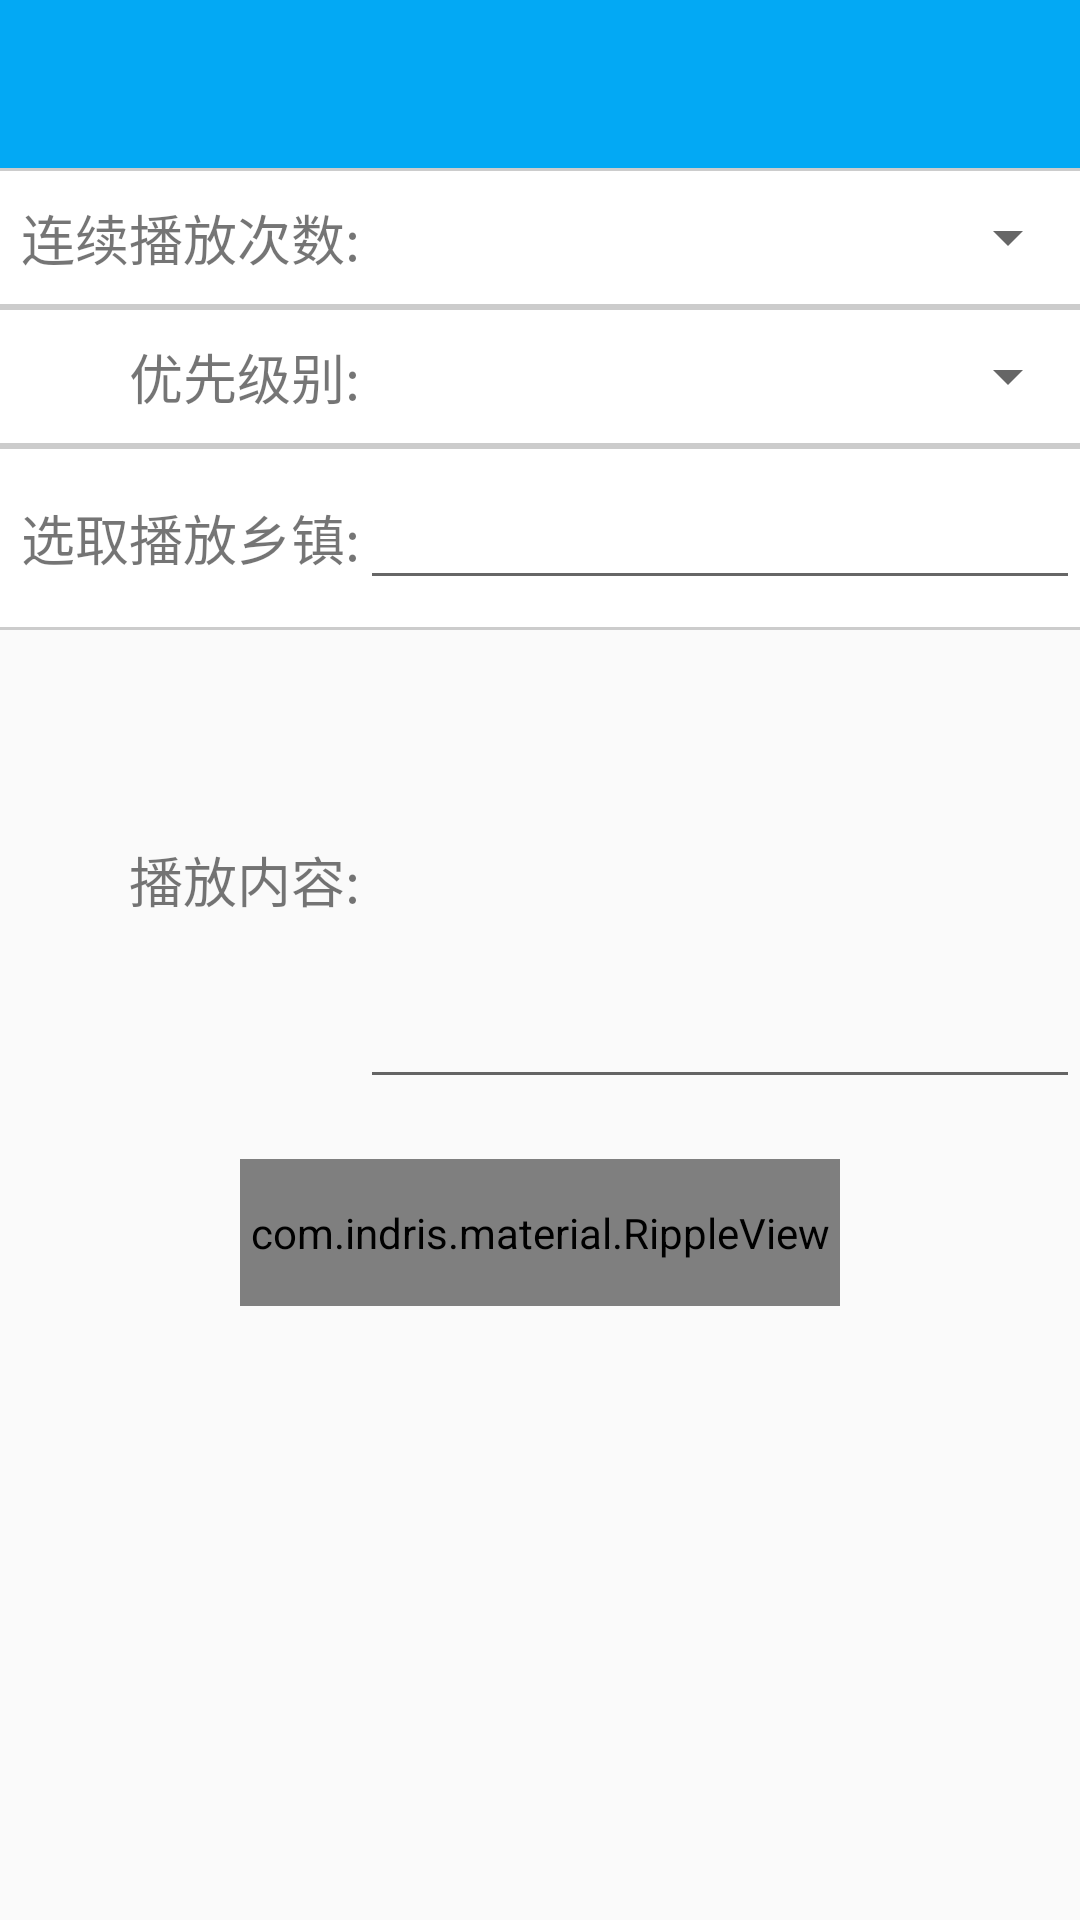

Here is an Android app screen rendered from its layout file. Give the layout XML and the strings, colors and styles it references.
<!-- AndroidManifest.xml: application theme AppTheme.NoActionBar -->
<!-- res/layout/fragment_word_live.xml -->
<FrameLayout xmlns:android="http://schemas.android.com/apk/res/android"
    xmlns:tools="http://schemas.android.com/tools"
    android:layout_width="match_parent"
    android:layout_height="match_parent"
    xmlns:app="http://schemas.android.com/apk/res-auto"
    xmlns:ripple="http://schemas.android.com/apk/res-auto"
    tools:context="com.stxpy.fragment.broadcast.child.WordLiveFragment">

    
    <include layout="@layout/toolbar"></include>
    <LinearLayout
        android:orientation="vertical"
        android:layout_marginTop="?actionBarSize"
        android:layout_width="match_parent"
        android:layout_height="wrap_content">
        <ScrollView
            android:layout_width="match_parent"
            android:layout_height="wrap_content">
            <TableLayout
                android:layout_width="match_parent"
                android:layout_height="match_parent"
                android:stretchColumns="1">

                <TableRow
                   android:paddingTop="10dp"
                    android:paddingBottom="10dp"
                    android:layout_width="match_parent"
                    android:layout_height="44dp"
                    android:background="@drawable/table_frame_gray"
                    >
                    <TextView
                        android:gravity="center_vertical|right"
                        android:textSize="18sp"
                        android:text="连续播放次数:"
                        android:layout_width="120dp"
                        android:layout_height="match_parent">
                    </TextView>
                    <Spinner
                        android:id="@+id/playtime_sp"
                        android:layout_width="match_parent"
                        android:layout_height="match_parent"
                        >
                    </Spinner>
                </TableRow>
                <TableRow
                    android:paddingTop="10dp"
                    android:paddingBottom="10dp"
                    android:background="@drawable/table_frame_gray"
                    android:layout_width="match_parent"
                    android:layout_height="44dp"
                    >
                    <TextView
                        android:gravity="center_vertical|right"
                        android:textSize="18sp"
                        android:text="优先级别:"
                        android:layout_width="120dp"
                        android:layout_height="match_parent">
                    </TextView>
                    <Spinner
                        android:id="@+id/playtime_level"
                        android:layout_width="match_parent"
                        android:layout_height="match_parent"
                        >
                    </Spinner>
                </TableRow>
                <TableRow
                    android:paddingTop="10dp"
                    android:paddingBottom="10dp"
                    android:layout_width="match_parent"
                    android:layout_height="44dp"
                    android:background="@drawable/table_frame_gray"
                    >
                    <TextView
                        android:gravity="center_vertical|right"
                        android:textSize="18sp"
                        android:text="选取播放乡镇:"
                        android:layout_width="120dp"
                        android:layout_height="match_parent">
                    </TextView>
                    <EditText
                        android:id="@+id/my_town"
                        android:layout_width="match_parent"
                        android:layout_height="match_parent"
                        />
                </TableRow>

                <TableRow
                    android:layout_marginTop="10dp"
                    android:layout_marginBottom="10dp"
                    android:layout_width="match_parent"
                    android:layout_height="44dp"

                    >
                    <TextView
                        android:gravity="center_vertical|right"
                        android:textSize="18sp"
                        android:text="播放内容:"
                        android:layout_width="120dp"
                        android:layout_height="match_parent">
                    </TextView>
                    <EditText
                        android:id="@+id/et_content"
                        android:inputType="textMultiLine"
                        android:layout_width="0dp"
                        android:layout_weight="1"
                        android:gravity="left|top"
                        android:minLines="6"
                        />
                </TableRow>

                <TableRow
                    android:layout_marginTop="10dp"
                    android:layout_marginBottom="10dp"
                    android:layout_width="match_parent"
                    android:layout_height="44dp">
                    <com.indris.material.RippleView
                        android:layout_span="2"
                        android:id="@+id/btn"
                        android:layout_marginLeft="80dp"
                        android:layout_marginRight="80dp"
                        android:layout_width="wrap_content"
                        android:layout_height="wrap_content"
                        android:layout_centerInParent="true"
                        android:text="发送"
                        android:textAppearance="?android:attr/textAppearanceMedium"
                        android:background="@drawable/card_bk"
                        android:gravity="center"

                        android:paddingTop="15dp"
                        android:paddingBottom="15dp"

                        ripple:alphaFactor="0.7"
                        ripple:rippleColor="#58FAAC"
                        ripple:hover="true"
                        />
                </TableRow>

            </TableLayout>
        </ScrollView>

    </LinearLayout>



</FrameLayout>
<!-- res/layout/toolbar.xml (included above) -->
<?xml version="1.0" encoding="utf-8"?>
<android.support.v7.widget.Toolbar
    xmlns:android="http://schemas.android.com/apk/res/android"
    xmlns:app="http://schemas.android.com/apk/res-auto"
    android:id="@+id/gk_toolbar"
    android:background="@color/colorPrimary2"
    app:theme="@style/ToolbarTheme"
    android:layout_width="match_parent"
    android:layout_height="?attr/actionBarSize"
    android:navigationIcon="@mipmap/ic_launcher"
    app:navigationIcon="@mipmap/ic_launcher">
    <TextView
        android:id="@+id/toolbar_title"
        android:textColor="@android:color/white"
        android:textSize="18sp"
        android:layout_gravity="center"
        android:layout_width="wrap_content"
        android:layout_height="wrap_content" />
</android.support.v7.widget.Toolbar>
<!-- resources referenced by this layout -->
<resources>
  <color name="colorPrimary2">#03A9F4</color>
  <!-- drawable card_bk (drawable) -->
  <?xml version="1.0" encoding="utf-8"?>
  <layer-list xmlns:android="http://schemas.android.com/apk/res/android">
      <item  android:left="1.2dp">
          <shape android:shape="rectangle"
              android:dither="true">
  
              <corners android:radius="2.9dp"/>
  
              <solid android:color="#b1a78f" />
  
  
          </shape>
      </item>
  
      <item android:bottom="1.6dp">
          <shape android:shape="rectangle"
  
              android:dither="true">
  
              <corners android:radius="3dp" />
              <solid android:color="@android:color/holo_green_dark" />
          </shape>
      </item>
  </layer-list>
  <!-- drawable table_frame_gray (drawable) -->
  <?xml version="1.0" encoding="utf-8"?>
  <layer-list xmlns:android="http://schemas.android.com/apk/res/android">
      <item>
          <shape>
              <solid android:color="#CCCCCC"/>
          </shape>
      </item>
      <item
          android:bottom="1dp"
          android:top="1dp">
          <shape>
              <solid android:color="#ffffff" />
          </shape>
      </item>
  </layer-list>
  <style name="ToolbarTheme" parent="@style/ThemeOverlay.AppCompat.ActionBar">
          <item name="colorPrimary">@color/colorPrimary2</item>
          <item name="actionMenuTextColor">@android:color/white</item>
      </style>
  <style name="AppTheme.NoActionBar">
          <item name="windowActionBar">false</item>
          <item name="windowNoTitle">true</item>
      </style>
</resources>
